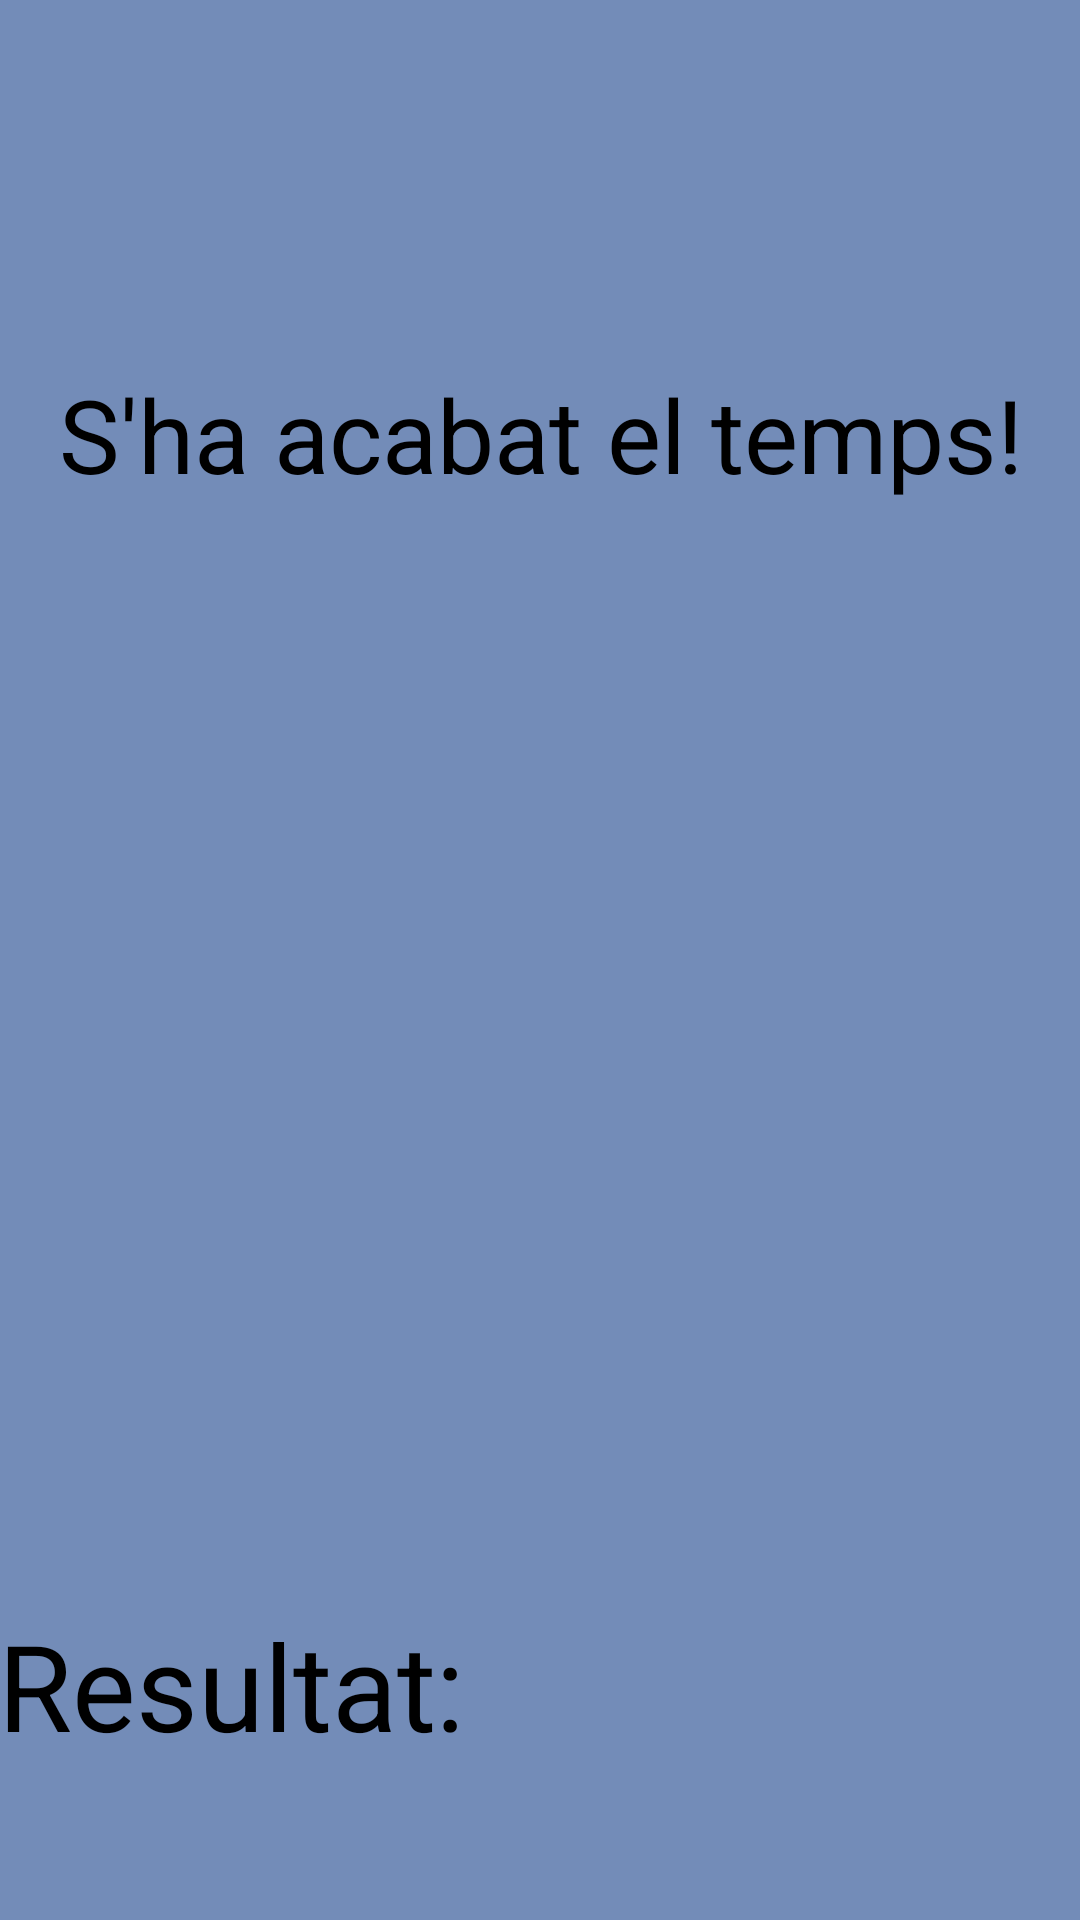

Android layout source for this screen:
<!-- AndroidManifest.xml: application theme Theme.Projecte1 -->
<!-- res/layout/pantalla_final.xml -->
<?xml version="1.0" encoding="utf-8"?>
<androidx.constraintlayout.widget.ConstraintLayout xmlns:android="http://schemas.android.com/apk/res/android"
    xmlns:app="http://schemas.android.com/apk/res-auto"
    xmlns:tools="http://schemas.android.com/tools"
    android:layout_width="match_parent"
    android:layout_height="match_parent"
    android:background="#738CB8">

    <LinearLayout
        android:layout_width="362dp"
        android:layout_height="685dp"
        android:orientation="vertical"
        app:layout_constraintBottom_toBottomOf="parent"
        app:layout_constraintEnd_toEndOf="parent"
        app:layout_constraintStart_toStartOf="parent"
        app:layout_constraintTop_toTopOf="parent">

        <Space
            android:layout_width="match_parent"
            android:layout_height="144dp" />

        <TextView
            android:id="@+id/MissatgeFinal"
            android:layout_width="match_parent"
            android:layout_height="103dp"
            android:text="@string/MissatgeFinal"
            android:textAlignment="center"
            android:textColor="@color/black"
            android:textSize="34sp" />

        <Space
            android:layout_width="match_parent"
            android:layout_height="310dp" />

        <TextView
            android:id="@+id/Resultat"
            android:layout_width="match_parent"
            android:layout_height="82dp"
            android:text="Resultat:"
            android:textColor="@color/black"
            android:textSize="40sp" />
    </LinearLayout>
</androidx.constraintlayout.widget.ConstraintLayout>
<!-- resources referenced by this layout -->
<resources>
  <string name="MissatgeFinal">S\'ha acabat el temps!\n</string>
  <style name="Theme.Projecte1" parent="Base.Theme.Projecte1" />
  <style name="Base.Theme.Projecte1" parent="Theme.Material3.DayNight.NoActionBar">
          
          
      </style>
  <!-- not gathered from this repository: default colours our renderer supplied (Android Studio template values) -->
  <color name="black">#FF000000</color>
</resources>
